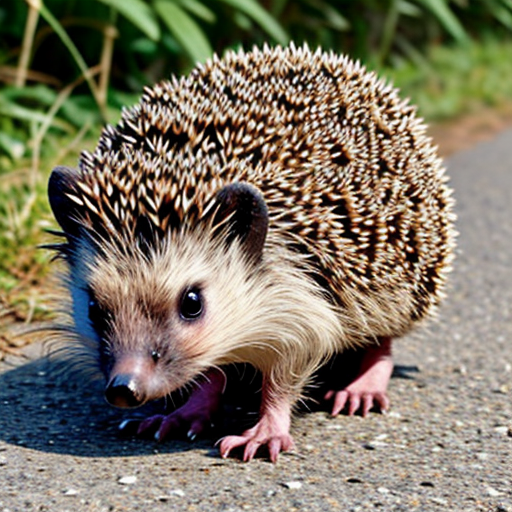
Generation parameters embedded in this image by AUTOMATIC1111 Stable Diffusion web UI or a fork of it (Forge, ...) (PNG 'parameters' text chunk):
hedgehog
Negative prompt: person, human, men, women, painting, cartoon, anime, comic
Steps: 20, Sampler: DPM++ 2M, Schedule type: Karras, CFG scale: 7, Seed: 2534410099, Size: 512x512, Model hash: 463d6a9fe8, Model: absolutereality_v181, VAE hash: 235745af8d, VAE: vae-ft-mse-840000-ema-pruned.ckpt, Version: v1.10.1